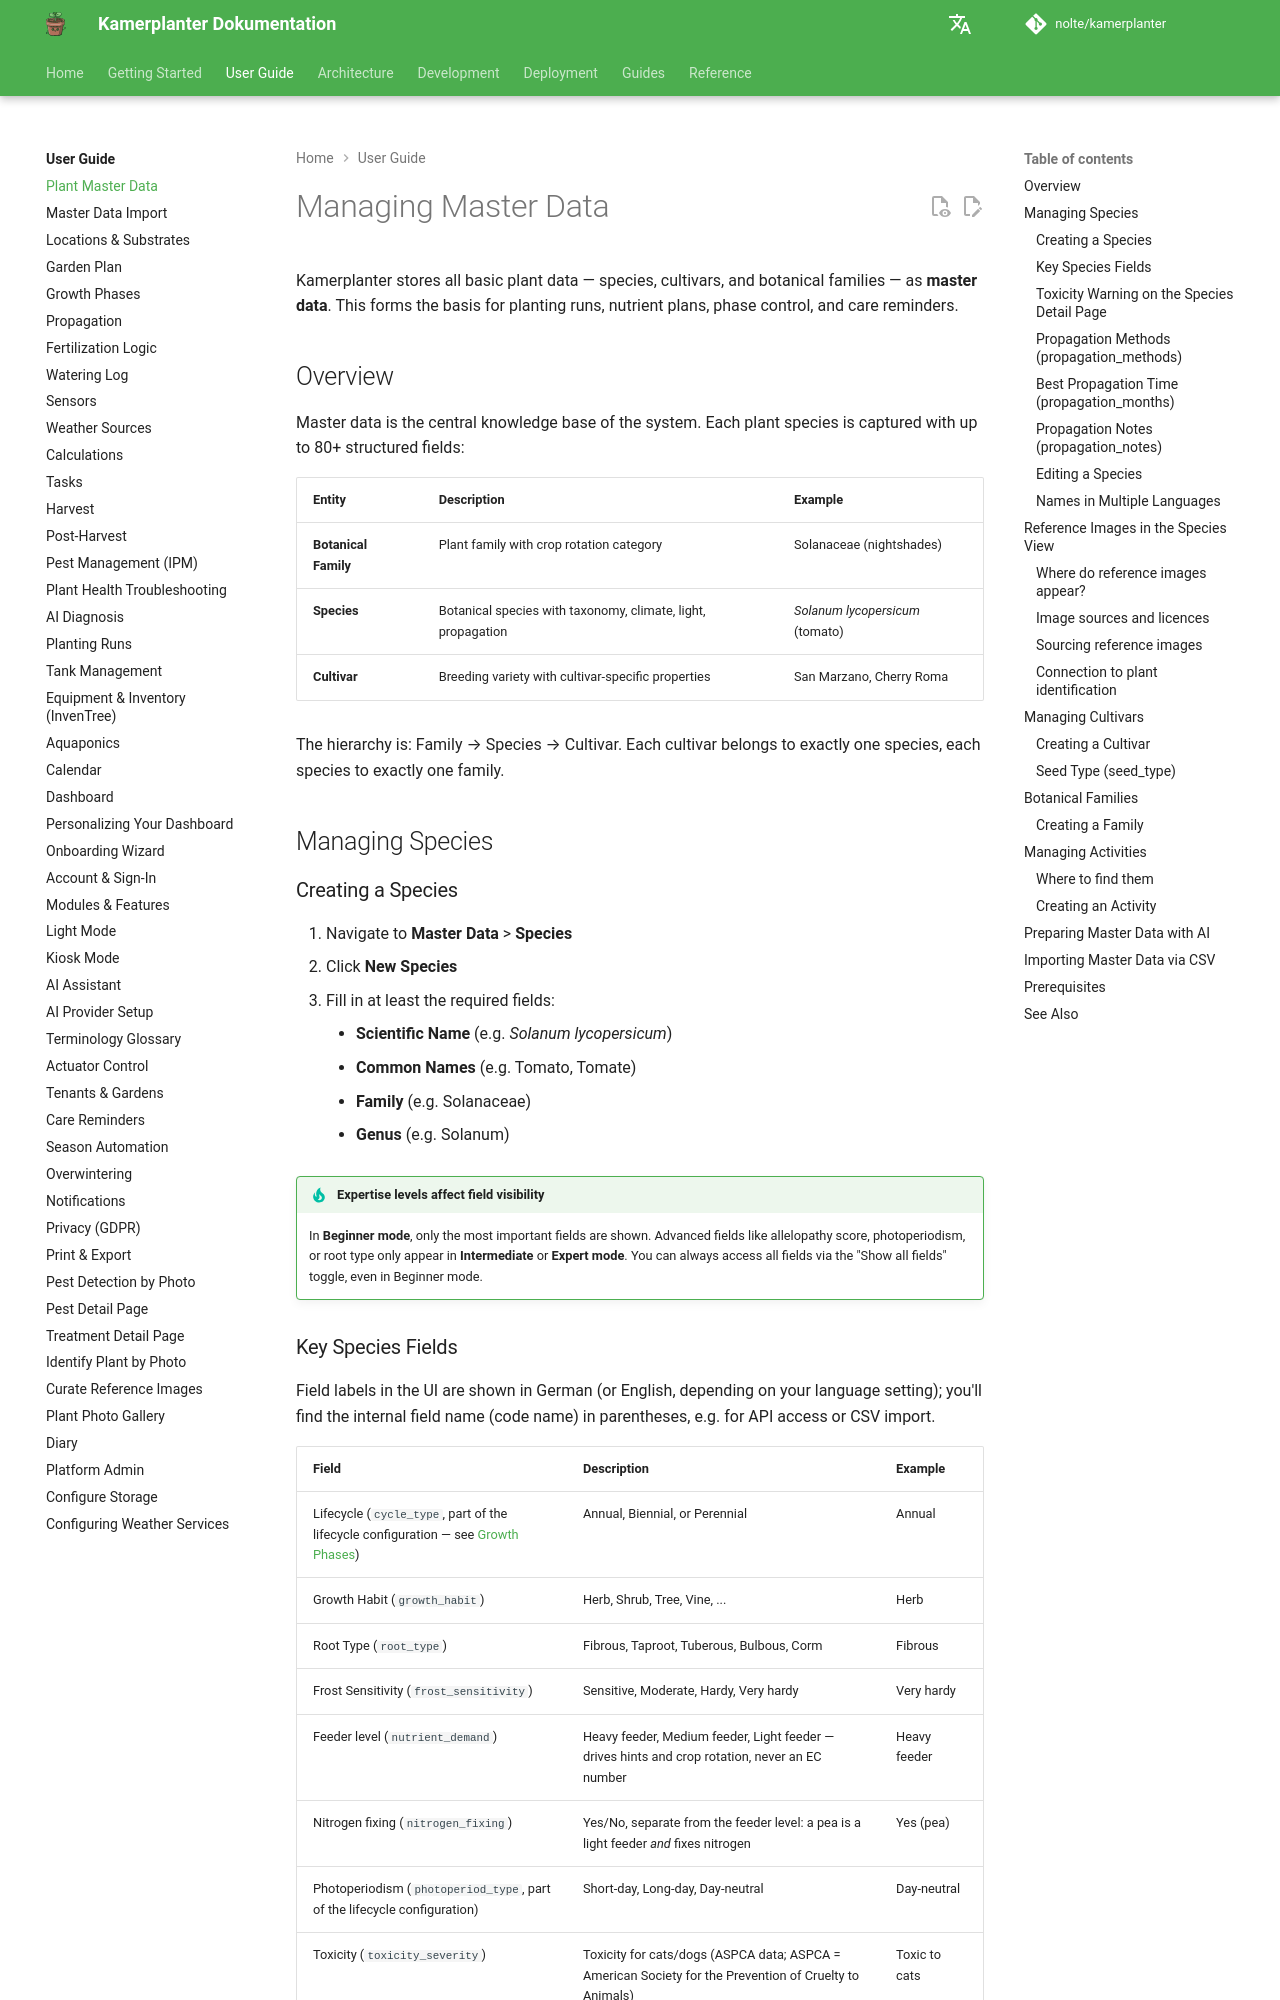

repository: nolte/kamerplanter · page: en/user-guide/plant-management/index.html · generator: mkdocs

# Managing Master Data

Kamerplanter stores all basic plant data — species, cultivars, and botanical families — as **master data**. This forms the basis for planting runs, nutrient plans, phase control, and care reminders.

## Overview

Master data is the central knowledge base of the system. Each plant species is captured with up to 80+ structured fields:

| Entity | Description | Example |
|--------|------------|---------|
| **Botanical Family** | Plant family with crop rotation category | Solanaceae (nightshades) |
| **Species** | Botanical species with taxonomy, climate, light, propagation | *Solanum lycopersicum* (tomato) |
| **Cultivar** | Breeding variety with cultivar-specific properties | San Marzano, Cherry Roma |

The hierarchy is: Family → Species → Cultivar. Each cultivar belongs to exactly one species, each species to exactly one family.

## Managing Species

### Creating a Species

1. Navigate to **Master Data** > **Species**
2. Click **New Species**
3. Fill in at least the required fields:
    - **Scientific Name** (e.g. *Solanum lycopersicum*)
    - **Common Names** (e.g. Tomato, Tomate)
    - **Family** (e.g. Solanaceae)
    - **Genus** (e.g. Solanum)

!!! tip "Expertise levels affect field visibility"
    In **Beginner mode**, only the most important fields are shown. Advanced fields like allelopathy score, photoperiodism, or root type only appear in **Intermediate** or **Expert mode**. You can always access all fields via the "Show all fields" toggle, even in Beginner mode.

### Key Species Fields

Field labels in the UI are shown in German (or English, depending on your language setting); you'll find the internal field name (code name) in parentheses, e.g. for API access or CSV import.

| Field | Description | Example |
|-------|------------|---------|
| Lifecycle (`cycle_type`, part of the lifecycle configuration — see [Growth Phases](growth-phases.md)) | Annual, Biennial, or Perennial | Annual |
| Growth Habit (`growth_habit`) | Herb, Shrub, Tree, Vine, ... | Herb |
| Root Type (`root_type`) | Fibrous, Taproot, Tuberous, Bulbous, Corm | Fibrous |
| Frost Sensitivity (`frost_sensitivity`) | Sensitive, Moderate, Hardy, Very hardy | Very hardy |
| Feeder level (`nutrient_demand`) | Heavy feeder, Medium feeder, Light feeder — drives hints and crop rotation, never an EC number | Heavy feeder |
| Nitrogen fixing (`nitrogen_fixing`) | Yes/No, separate from the feeder level: a pea is a light feeder *and* fixes nitrogen | Yes (pea) |
| Photoperiodism (`photoperiod_type`, part of the lifecycle configuration) | Short-day, Long-day, Day-neutral | Day-neutral |
| Toxicity (`toxicity_severity`) | Toxicity for cats/dogs (ASPCA data; ASPCA = American Society for the Prevention of Cruelty to Animals) | Toxic to cats |
| **Propagation Methods** (`propagation_methods`) | One or more typical propagation methods (multi-select) | Seed, Cutting |

!!! note "Not all fields are available in the create dialog"
    The **New Species** dialog only covers the required fields from step 3 plus growth habit and root type. The remaining fields in this table are set afterwards on the species detail page.
